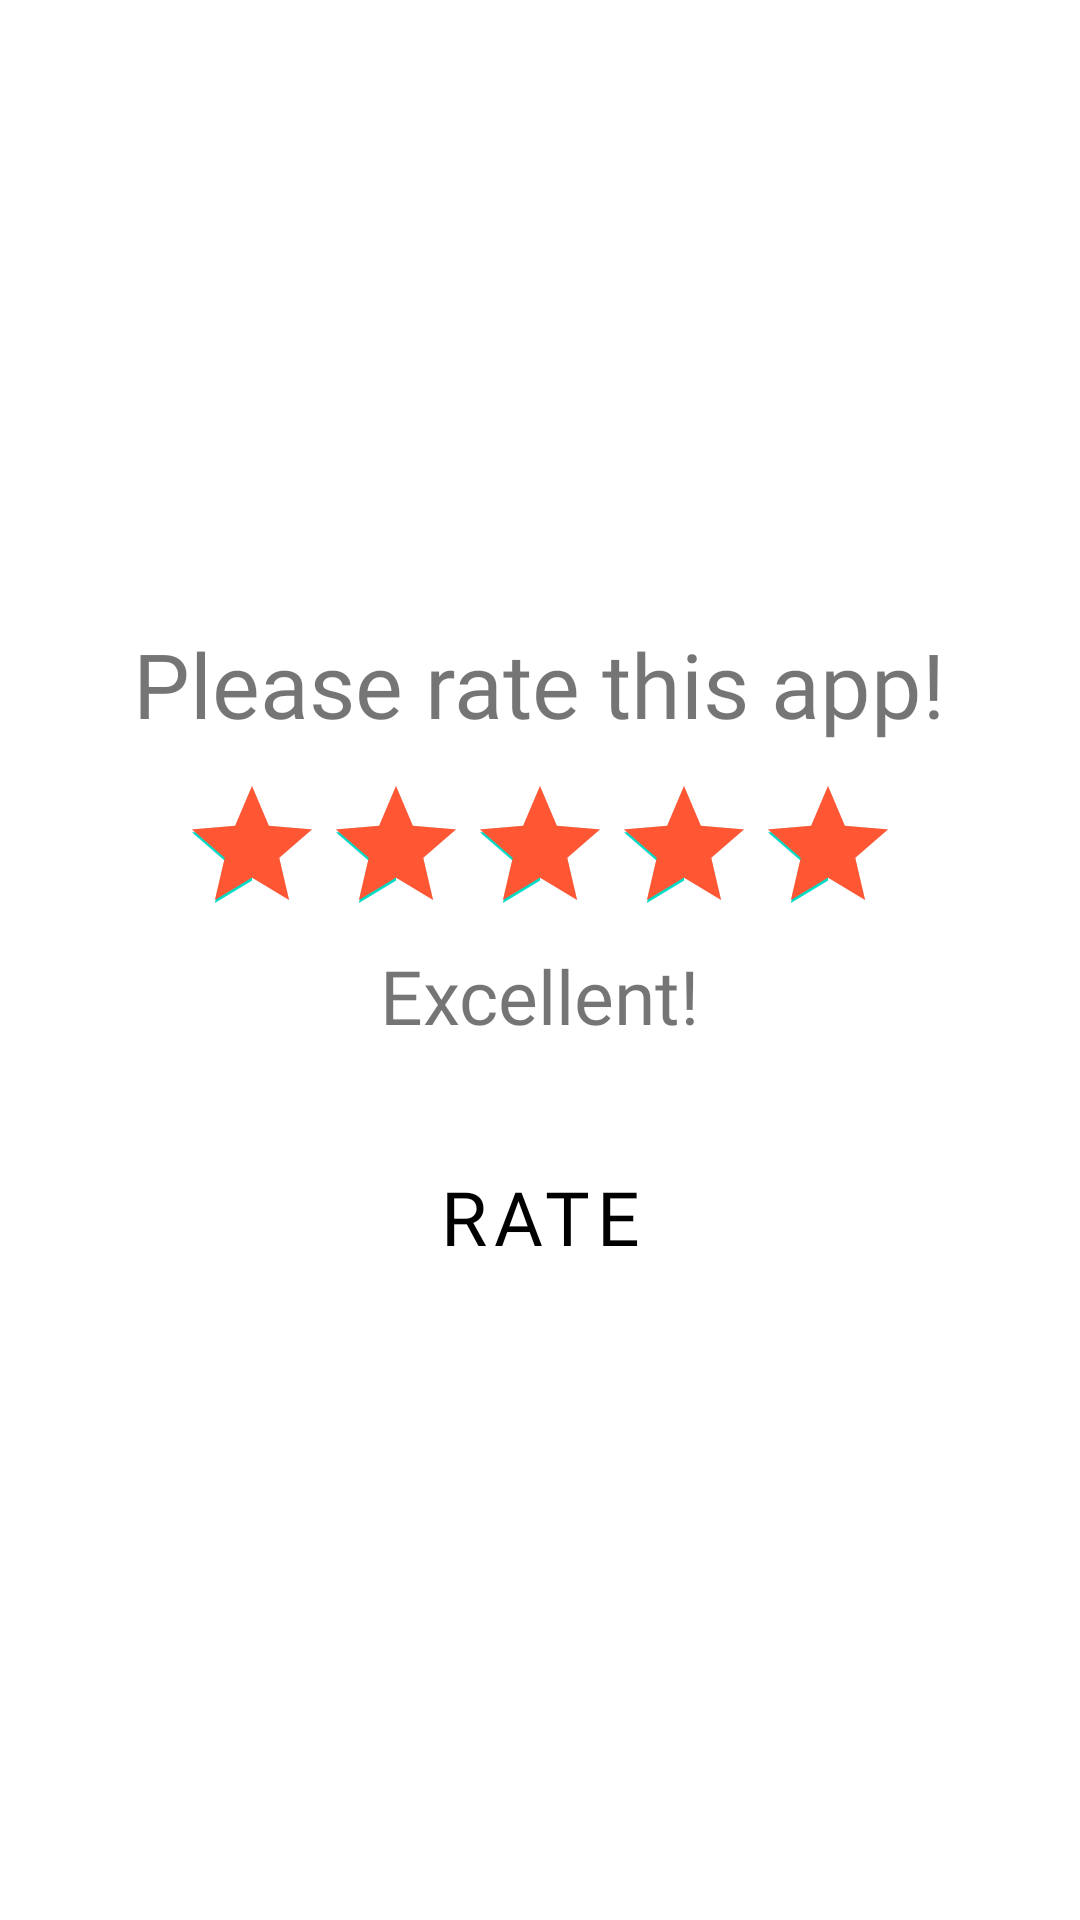

Here is an Android app screen rendered from its layout file. Give the layout XML and the strings, colors and styles it references.
<!-- AndroidManifest.xml: application theme Theme.MyApplication -->
<!-- res/layout/activity_rating.xml -->
<?xml version="1.0" encoding="utf-8"?>
<androidx.constraintlayout.widget.ConstraintLayout xmlns:android="http://schemas.android.com/apk/res/android"
    xmlns:tools="http://schemas.android.com/tools"
    android:layout_width="match_parent"
    android:layout_height="match_parent"
    android:orientation="vertical"
    tools:context=".RatingActivity">

    <LinearLayout
        android:layout_width="match_parent"
        android:layout_height="match_parent"
        android:gravity="center"
        android:orientation="vertical">

        <TextView
            android:id="@+id/ratingText"
            android:layout_width="wrap_content"
            android:layout_height="wrap_content"
            android:fontFamily="@font/alata"
            android:text="@string/appRatingMsg"
            android:textSize="30sp" />

        <RatingBar
            android:id="@+id/appRating"
            android:layout_width="wrap_content"
            android:layout_height="wrap_content"
            android:layout_marginTop="10dp"
            android:focusedByDefault="true"
            android:progress="@integer/material_motion_duration_long_1"
            android:progressTint="#FF5733"
            android:rating="5"
            android:stepSize="1" />

        <TextView
            android:id="@+id/ratingMsg"
            android:layout_width="wrap_content"
            android:layout_height="wrap_content"
            android:fontFamily="@font/alata"
            android:text="@string/defaultRatingMsg"
            android:textSize="25sp" />

        <Button
            android:id="@+id/rateApp"
            android:layout_width="150dp"
            android:layout_height="wrap_content"
            android:layout_gravity="center"
            android:layout_marginTop="30dp"
            android:background="@drawable/transparent_bg_bordered_button"
            android:fontFamily="@font/alata"
            android:onClick="rateApp"
            android:text="@string/rateBtnMsg"
            android:textColor="@color/black"
            android:textSize="25sp" />
    </LinearLayout>

</androidx.constraintlayout.widget.ConstraintLayout>
<!-- resources referenced by this layout -->
<resources>
  <color name="black">#FF000000</color>
  <string name="appRatingMsg">Please rate this app!</string>
  <string name="defaultRatingMsg">Excellent!</string>
  <string name="rateBtnMsg">Rate</string>
  <style name="Theme.MyApplication" parent="Theme.MaterialComponents.DayNight">
          
          <item name="colorPrimary">@color/purple_500</item>
          <item name="colorPrimaryVariant">@color/purple_700</item>
          <item name="colorOnPrimary">@color/white</item>
          
          <item name="colorSecondary">@color/teal_200</item>
          <item name="colorSecondaryVariant">@color/teal_700</item>
          <item name="colorOnSecondary">@color/black</item>
          
          <item name="android:statusBarColor">@color/transparent</item>
          
      </style>
  <color name="purple_500">#FF6200EE</color>
  <color name="purple_700">#FF3700B3</color>
  <color name="white">#FFFFFFFF</color>
  <color name="teal_200">#FF03DAC5</color>
  <color name="teal_700">#FF018786</color>
  <color name="transparent">#00FF0000</color>
</resources>
